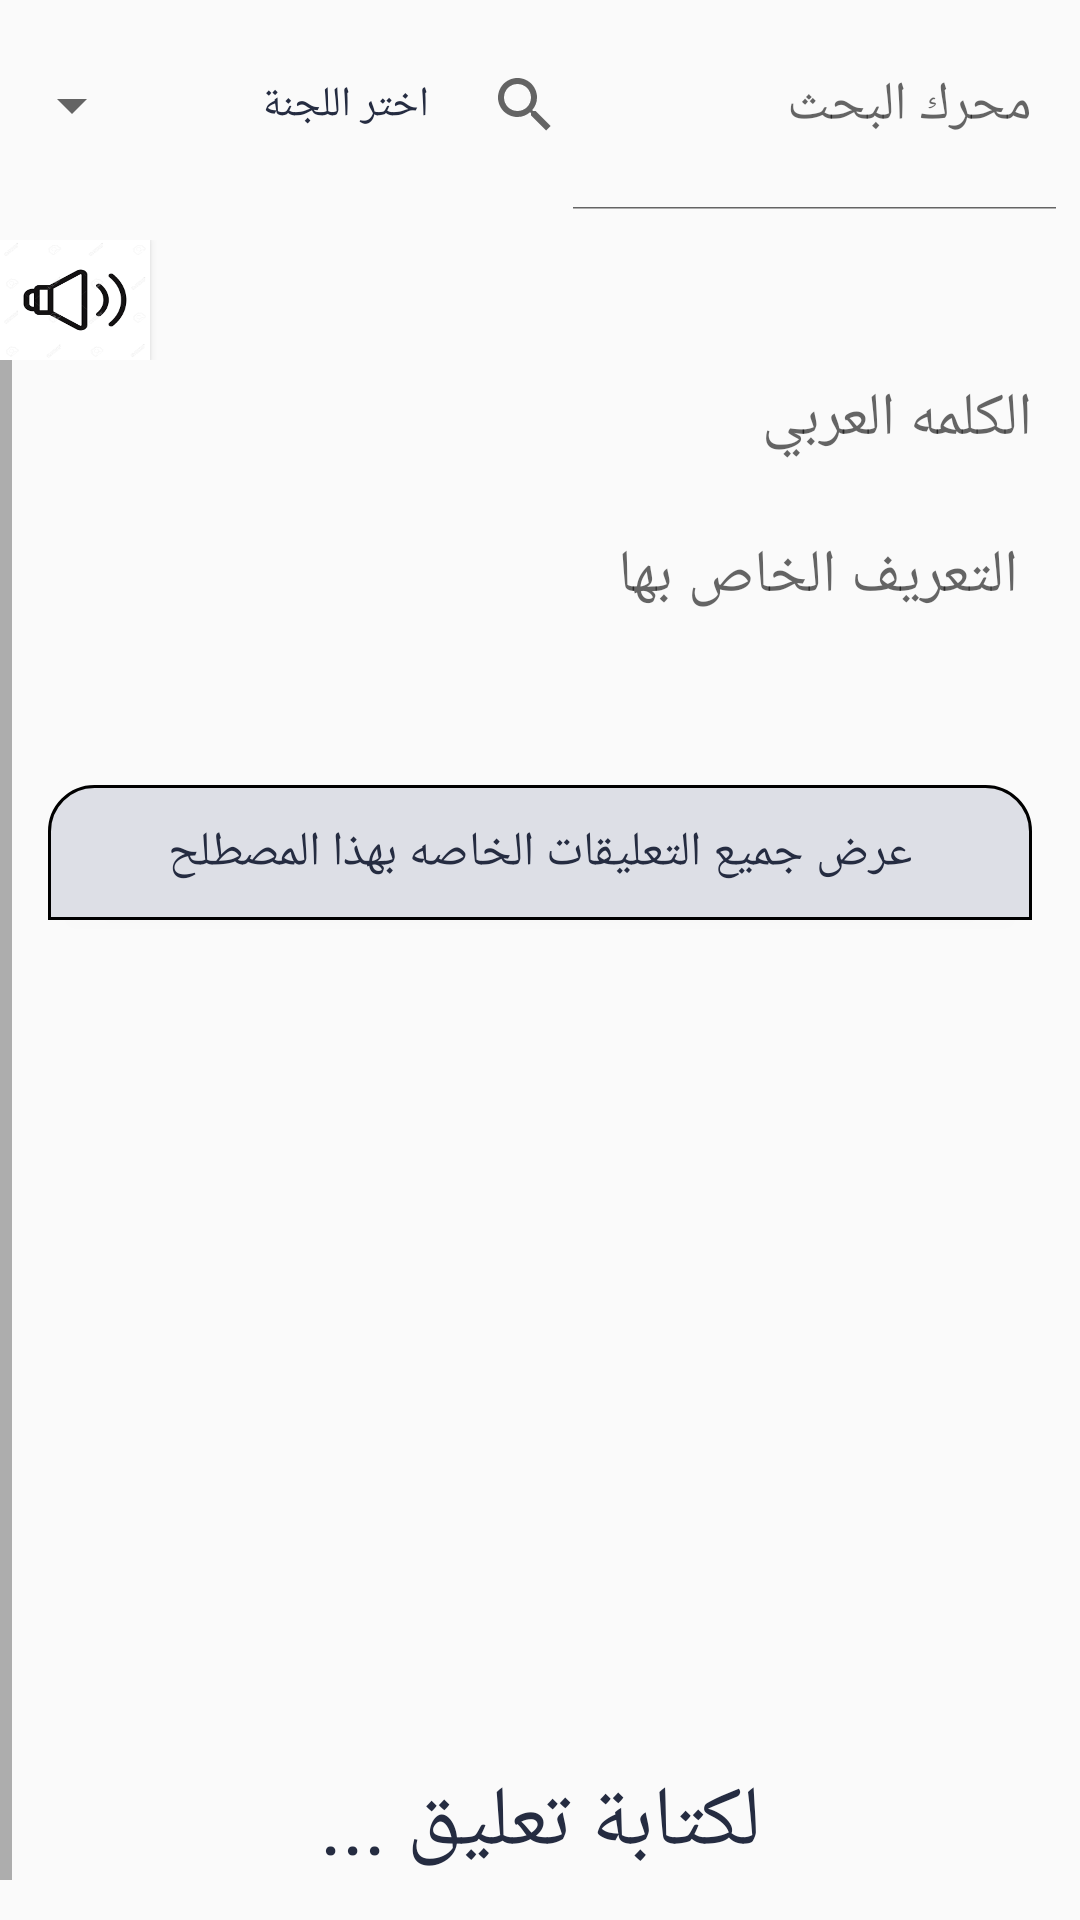

Android layout source for this screen:
<!-- AndroidManifest.xml: application theme AppTheme -->
<!-- res/layout/fragment_sc_words.xml -->
<?xml version="1.0" encoding="utf-8"?>
<LinearLayout xmlns:android="http://schemas.android.com/apk/res/android"
    android:layout_width="fill_parent"
    android:layout_height="fill_parent"
    xmlns:tools="http://schemas.android.com/tools"
    xmlns:app="http://schemas.android.com/apk/res-auto"
    android:orientation="vertical"
    android:layoutDirection="rtl"
    tools:context=".Fragments.ScWordsFragment">
    <LinearLayout
        android:layout_width="match_parent"
        android:layout_height="80dp"
        android:orientation="horizontal"
        >
        <SearchView
            android:id="@+id/search"
            android:layout_width="match_parent"
            android:layout_height="70dp"
            android:layout_weight="1"
            android:queryHint="محرك البحث"
            android:iconifiedByDefault="false"
            />
        <TextView
            android:layout_width="110dp"
            android:layout_height="70dp"
            android:text="اختر اللجنة"
            android:id="@+id/text"
            android:gravity="center_vertical"
            android:textColor="@color/colorWord"
            />
        <Spinner
            android:layout_width="33dp"
            android:layout_height="70dp"
            android:id="@+id/select_commusion"
            />
    </LinearLayout>
        <RelativeLayout
            android:layout_width="match_parent"
            android:layout_height="wrap_content">

            <Button
                android:id="@+id/btnSpeak"
                android:layout_width="50dp"
                android:layout_height="40dp"
                android:layout_alignParentLeft="true"
                android:background="@drawable/speaker" />
        </RelativeLayout>

    <ScrollView
        android:layout_width="match_parent"
        android:layout_height="match_parent"
        android:fillViewport="true"
        >
        <LinearLayout
        android:layout_width="match_parent"
        android:layout_height="match_parent"
        android:orientation="vertical"
        >
        <TextView
            android:id="@+id/arb_word"
            android:layout_width="match_parent"
            android:layout_height="wrap_content"
            android:layout_marginTop="6dp"
            android:hint="الكلمه العربي"
            android:layout_marginRight="16dp"
            android:layout_marginLeft="16dp"
            android:textColor="@color/colorWord"
            android:textSize="20dp" />

        <TextView
            android:id="@+id/def_word"
            android:layout_width="match_parent"
            android:layout_height="wrap_content"
            android:layout_gravity="center"
            android:layout_marginTop="25dp"
            android:hint="التعريف الخاص بها"
            android:layout_marginLeft="16dp"
            android:layout_marginRight="19dp"
            android:layout_marginBottom="40dp"
            android:textColor="@color/colorWord"
            android:textSize="20dp" />
            <RelativeLayout
                android:layout_width="match_parent"
                android:layout_height="wrap_content">
                <Button
                    android:layout_width="match_parent"
                    android:layout_height="45dp"
                    android:fontFamily="@font/my_font"
                    android:textSize="16dp"
                    android:gravity="center"
                    android:layout_alignParentRight="true"
                    android:layout_alignParentTop="true"
                    android:textColor="@color/colorWord"
                    android:background="@drawable/et_shape"
                    android:layout_margin="16dp"
                    android:text="عرض جميع التعليقات الخاصه بهذا المصطلح"
                    android:id="@+id/com_word"/>

                <ScrollView
                    android:layout_width="match_parent"
                    android:layout_height="wrap_content">

                    <LinearLayout
                        android:layout_width="match_parent"
                        android:layout_height="match_parent"
                        android:layout_marginLeft="16dp"
                        android:layout_marginTop="66dp"
                        android:layout_marginRight="16dp">

                        <ListView
                            android:id="@+id/listCom"
                            android:layout_width="match_parent"
                            android:layout_height="250dp"
                            android:layout_marginBottom="16dp"
                            android:cacheColorHint="@color/colorItem" />

                    </LinearLayout>
                </ScrollView>
            </RelativeLayout>
            <TextView
                android:layout_width="match_parent"
                android:layout_height="60dp"
                android:text="لكتابة تعليق ..."
                android:fontFamily="@font/my_font"
                android:textSize="28dp"
                android:layout_alignParentBottom="true"
                android:textColor="@color/colorWord"
                android:layout_marginBottom="16dp"
                android:id="@+id/submit"
                android:gravity="center"/>
    </LinearLayout>
    </ScrollView>
    </LinearLayout>
<!-- resources referenced by this layout -->
<resources>
  <color name="colorItem">#392857</color>
  <color name="colorWord">#252c41</color>
  <!-- drawable et_shape (drawable-v24) -->
  <?xml version="1.0" encoding="utf-8"?>
  <shape xmlns:android="http://schemas.android.com/apk/res/android">
      <solid android:color="#dddfe6"/>
      <corners android:topLeftRadius="15dp"
          android:topRightRadius="15dp"/>
      <stroke android:width="1dp" android:color="#000"/>
  </shape>
  <!-- drawable speaker: png bitmap (drawable-v24, 4297 bytes) -->
  <style name="AppTheme" parent="Theme.AppCompat.Light.NoActionBar">
          
          <item name="colorPrimary">@color/colorPrimary</item>
          <item name="colorPrimaryDark">@color/colorPrimaryDark</item>
          <item name="colorAccent">@color/colorAccent</item>
      </style>
  <color name="colorPrimary">#008577</color>
  <color name="colorPrimaryDark">#00574B</color>
  <color name="colorAccent">#D81B60</color>
</resources>
